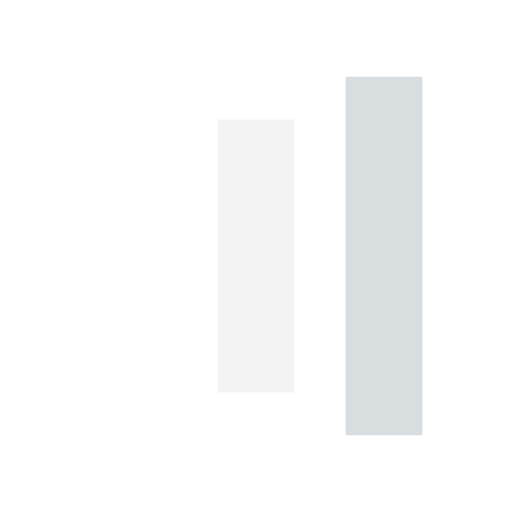
t = 0.00 s
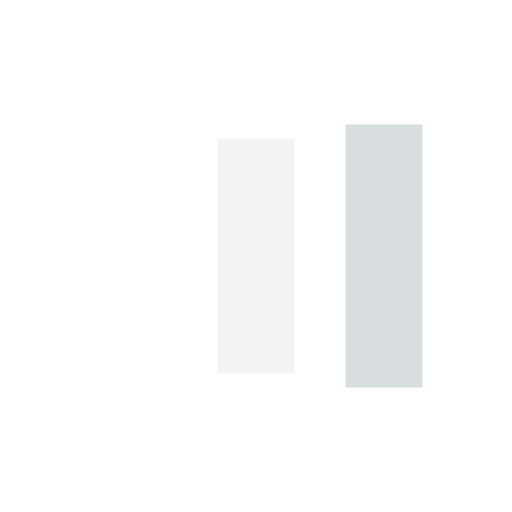
t = 0.13 s
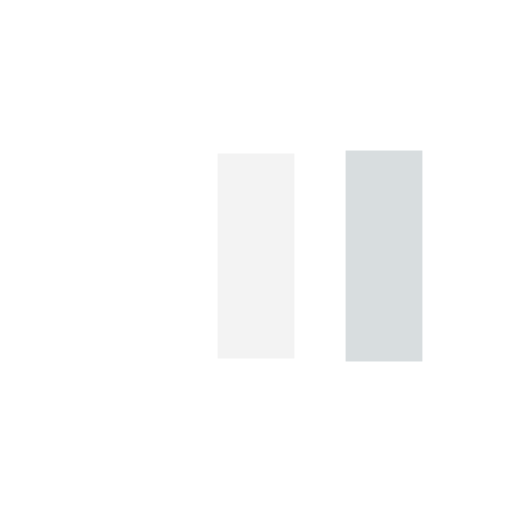
t = 0.38 s
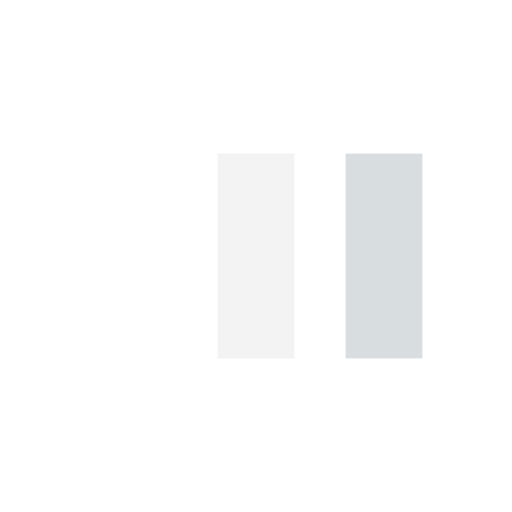
t = 0.50 s
t = 0.63 s: frame unchanged from t = 0.50 s, image omitted
t = 0.88 s: frame unchanged from t = 0.50 s, image omitted

The animated SVG that drew these frames (rendered in a browser with its animation timeline set to each time). Animation: 6 SMIL elements (animate=6); one cycle of 1.00 s, repeats indefinitely.

<?xml version="1.0" encoding="utf-8"?> <svg xmlns="http://www.w3.org/2000/svg" xmlns:xlink="http://www.w3.org/1999/xlink" style="margin: auto; background: none; display: block; shape-rendering: auto;" width="24px" height="24px" viewBox="0 0 100 100" preserveAspectRatio="xMidYMid"> <rect x="17.5" y="30" width="15" height="40" fill="#ffffff"> <animate attributeName="y" repeatCount="indefinite" dur="1s" calcMode="spline" keyTimes="0;0.5;1" values="10;30;30" keySplines="0 0.5 0.5 1;0 0.5 0.5 1" begin="-0.2s"></animate> <animate attributeName="height" repeatCount="indefinite" dur="1s" calcMode="spline" keyTimes="0;0.5;1" values="80;40;40" keySplines="0 0.5 0.5 1;0 0.5 0.5 1" begin="-0.2s"></animate> </rect> <rect x="42.5" y="30" width="15" height="40" fill="#f3f3f3"> <animate attributeName="y" repeatCount="indefinite" dur="1s" calcMode="spline" keyTimes="0;0.5;1" values="15;30;30" keySplines="0 0.5 0.5 1;0 0.5 0.5 1" begin="-0.1s"></animate> <animate attributeName="height" repeatCount="indefinite" dur="1s" calcMode="spline" keyTimes="0;0.5;1" values="70;40;40" keySplines="0 0.5 0.5 1;0 0.5 0.5 1" begin="-0.1s"></animate> </rect> <rect x="67.5" y="30" width="15" height="40" fill="#d8dddf"> <animate attributeName="y" repeatCount="indefinite" dur="1s" calcMode="spline" keyTimes="0;0.5;1" values="15;30;30" keySplines="0 0.5 0.5 1;0 0.5 0.5 1"></animate> <animate attributeName="height" repeatCount="indefinite" dur="1s" calcMode="spline" keyTimes="0;0.5;1" values="70;40;40" keySplines="0 0.5 0.5 1;0 0.5 0.5 1"></animate> </rect> </svg>